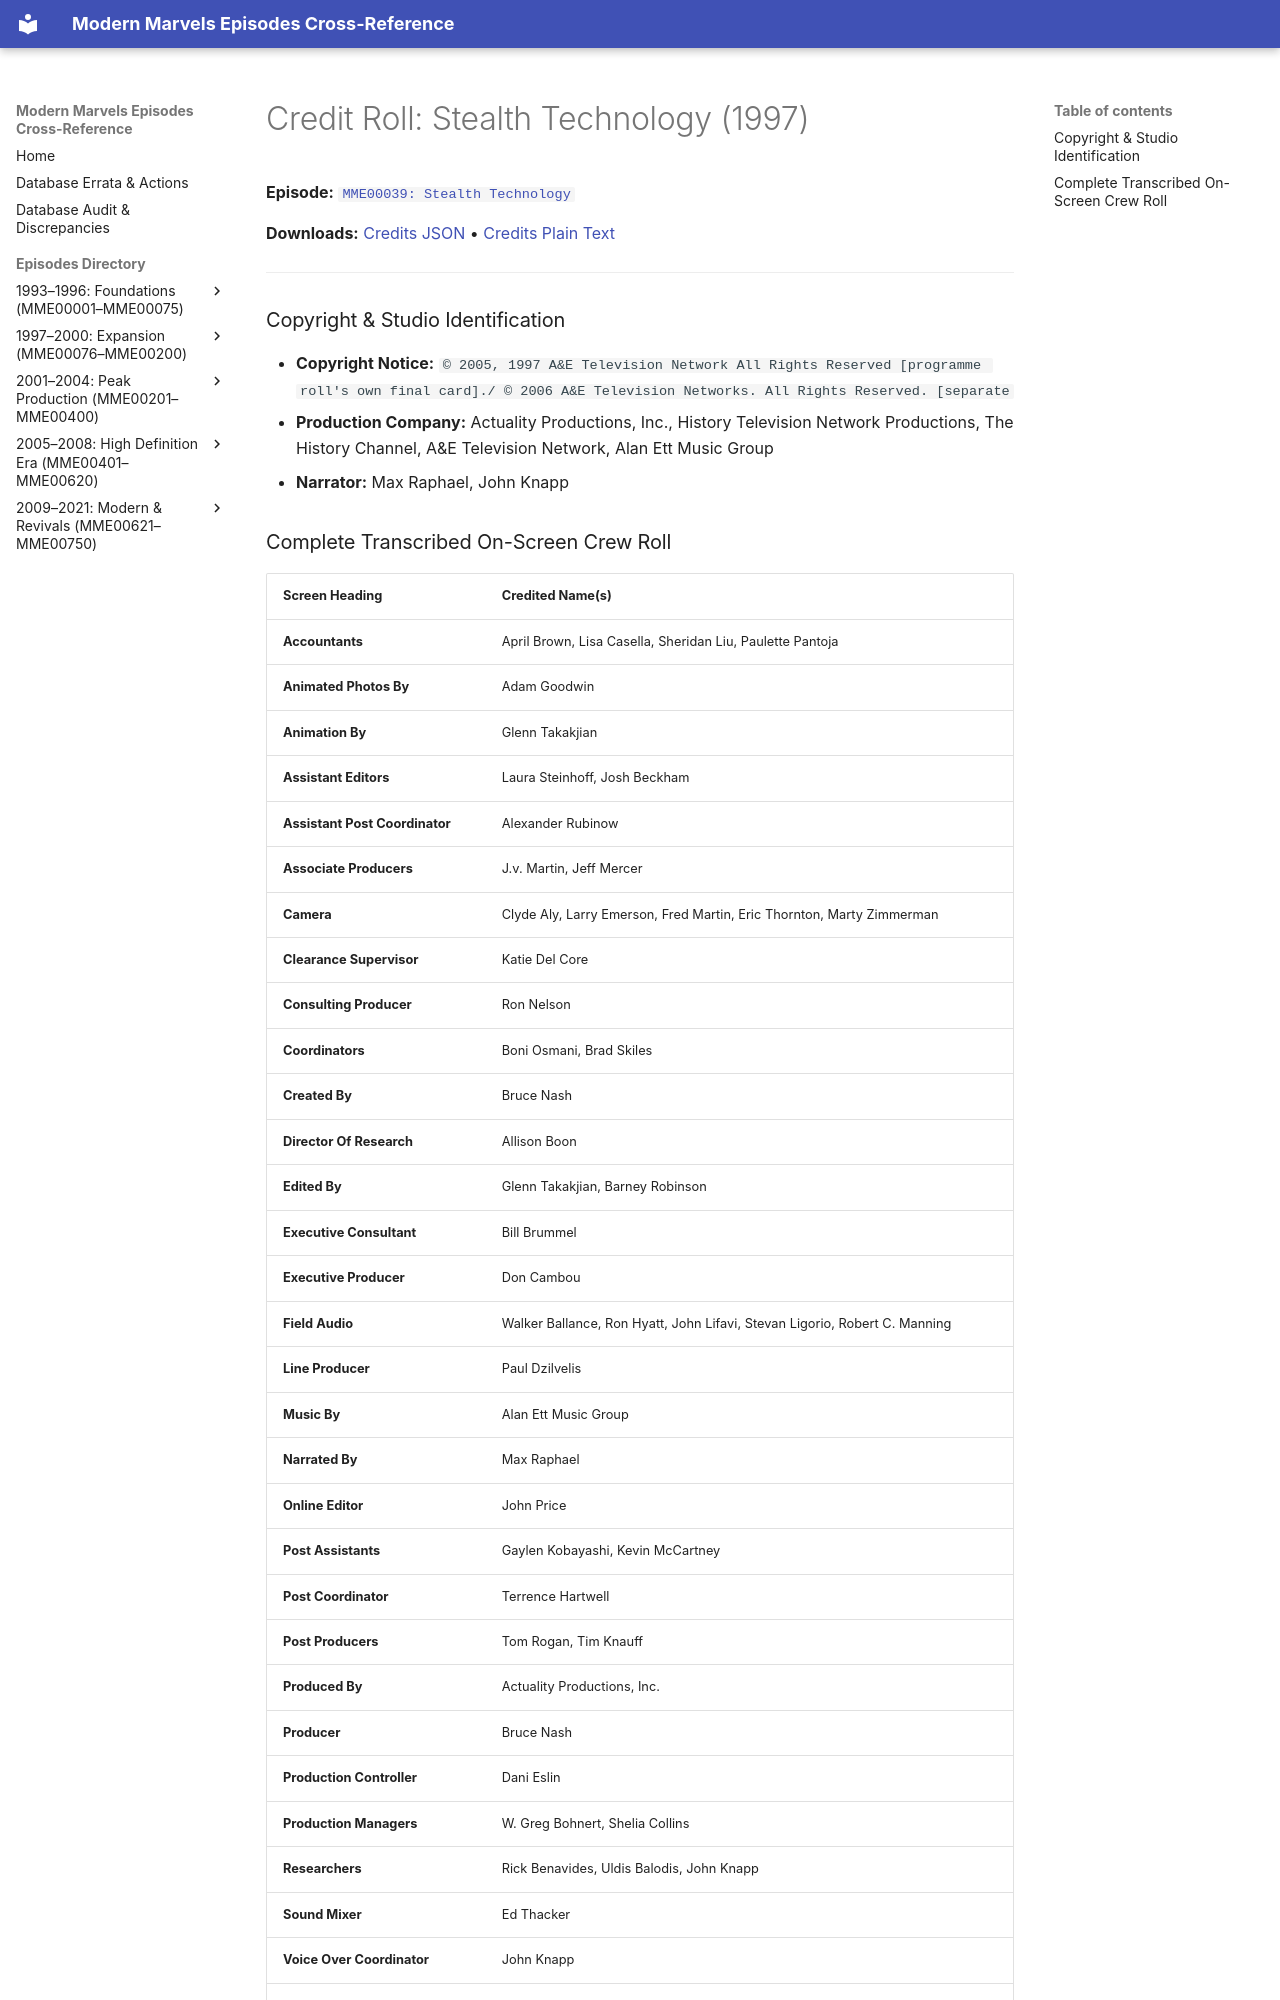

repository: ModernMarvelsFan/ModernMarvels · page: credits/MME00039-credits/index.html · generator: mkdocs

# Credit Roll: Stealth Technology (1997)
**Episode:** [`MME00039: Stealth Technology`](../episodes/MME00039.md)

**Downloads:** [Credits JSON](json/MME00039-credits.json) • [Credits Plain Text](txt/MME00039-credits.txt)

---

### Copyright & Studio Identification
* **Copyright Notice:** `© 2005, 1997 A&E Television Network All Rights Reserved [programme roll's own final card]./ © 2006 A&E Television Networks. All Rights Reserved. [separate`
* **Production Company:** Actuality Productions, Inc., History Television Network Productions, The History Channel, A&E Television Network, Alan Ett Music Group
* **Narrator:** Max Raphael, John Knapp
